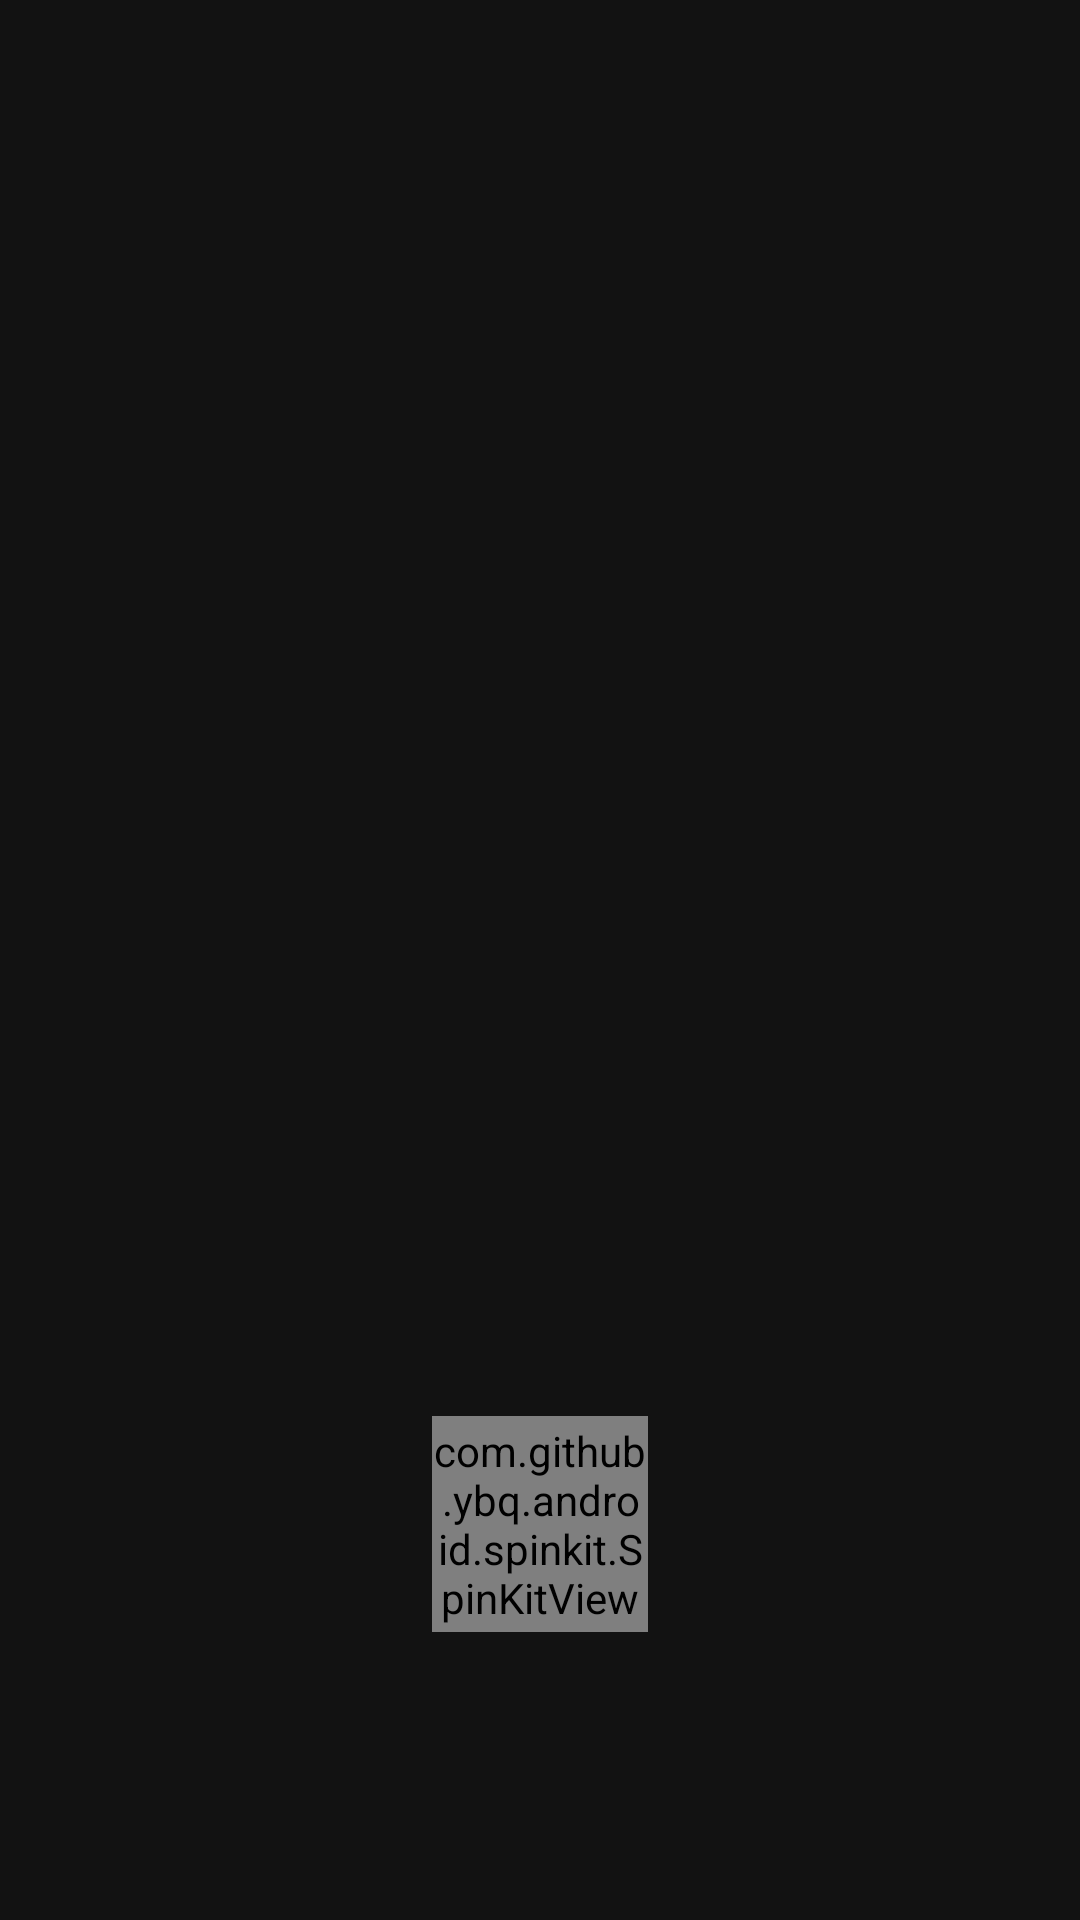

The Android layout XML behind this screen, and the referenced resources:
<!-- AndroidManifest.xml: application theme AppTheme -->
<!-- res/layout/activity_prepare.xml -->
<?xml version="1.0" encoding="utf-8"?>
<androidx.constraintlayout.widget.ConstraintLayout xmlns:android="http://schemas.android.com/apk/res/android"
    xmlns:app="http://schemas.android.com/apk/res-auto"
    xmlns:tools="http://schemas.android.com/tools"
    android:layout_width="match_parent"
    android:layout_height="match_parent"
    tools:context=".view.view.activity.PrepareActivity">

    <androidx.constraintlayout.widget.Guideline
        android:id="@+id/prepare_margin_bottom"
        android:layout_width="match_parent"
        android:layout_height="wrap_content"
        android:orientation="horizontal"
        app:layout_constraintGuide_percent=".85"/>

    <com.github.ybq.android.spinkit.SpinKitView
        android:id="@+id/prepare_animation"
        android:layout_width="0dp"
        android:layout_height="0dp"
        style="@style/SpinKitView.Large.Wave"
        android:visibility="visible"
        app:SpinKit_Color="@color/colorPrimary"
        app:layout_constraintWidth_percent=".2"
        app:layout_constraintDimensionRatio="1,1"
        app:layout_constraintStart_toStartOf="parent"
        app:layout_constraintEnd_toEndOf="parent"
        app:layout_constraintBottom_toTopOf="@id/prepare_margin_bottom"/>

</androidx.constraintlayout.widget.ConstraintLayout>
<!-- resources referenced by this layout -->
<resources>
  <color name="colorPrimary">#C73E1D</color>
  <style name="AppTheme" parent="Theme.MaterialComponents.NoActionBar">
          
          <item name="colorPrimary">@color/colorPrimary</item>
          <item name="colorPrimaryDark">@color/colorPrimaryDark</item>
          <item name="colorAccent">@color/colorAccent</item>
          <item name="android:windowTranslucentStatus">true</item>
          <item name="android:windowTranslucentNavigation">true</item>
          <item name="preferenceTheme">
              @style/AppPreferenceTheme
          </item>
      </style>
  <color name="colorPrimaryDark">#000000</color>
  <color name="colorAccent">#C73E1D</color>
  <style name="AppPreferenceTheme" parent="@style/PreferenceThemeOverlay.v14.Material">
          <item name="android:textColor">@color/colorAccent</item>
          <item name="android:textColorSecondary">@color/colorSecondaryAccent</item>
      </style>
  <color name="colorSecondaryAccent">#F28D00</color>
</resources>
